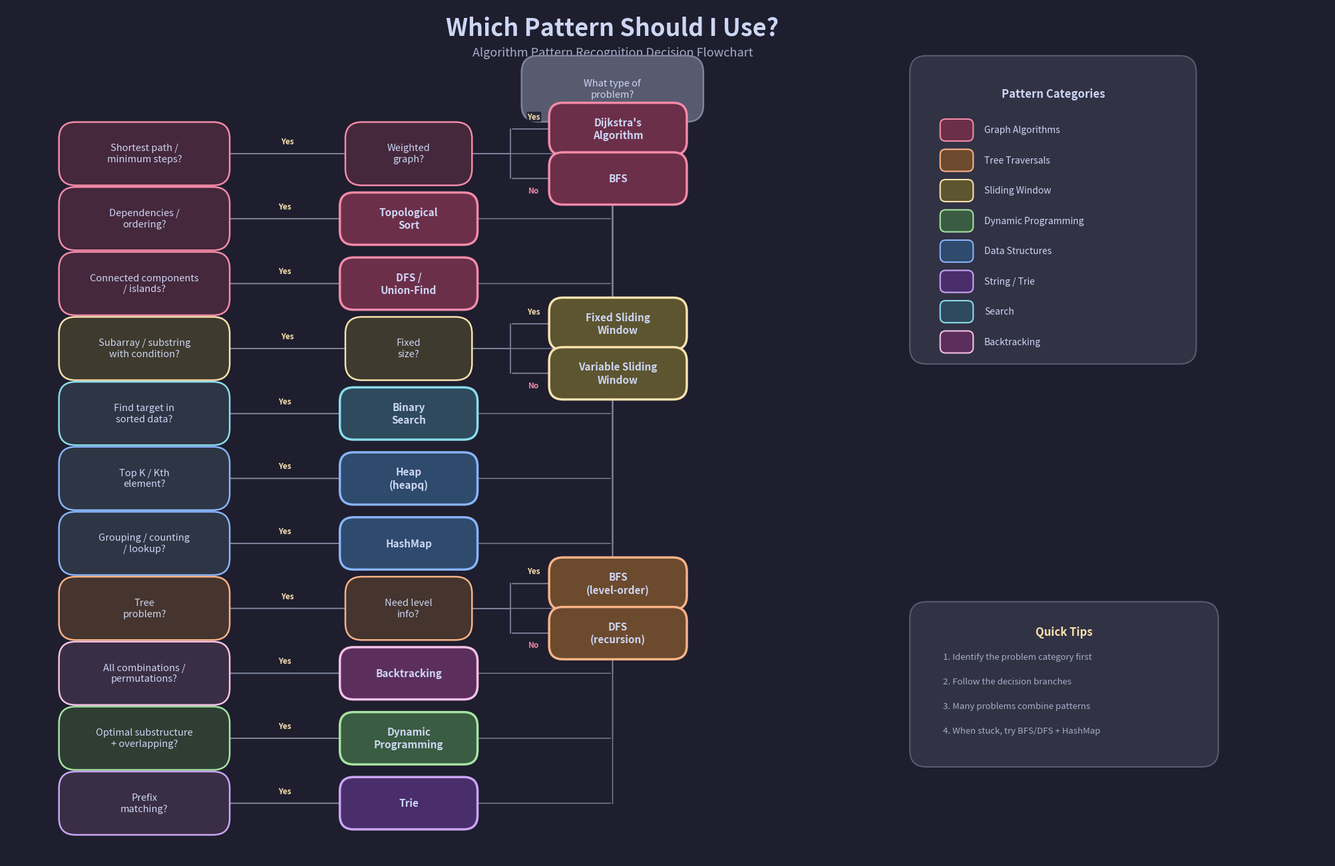

The script that saved this image: (Note: this script raises an exception after producing the figure.)
#!/usr/bin/env python3
"""
Generate a pattern recognition decision flowchart for algorithm problems.
Outputs a visually appealing PNG that serves as a quick reference during study.
"""

import matplotlib
matplotlib.use("Agg")
import matplotlib.pyplot as plt
import matplotlib.patches as mpatches
from matplotlib.patches import FancyBboxPatch
import numpy as np

# ---------------------------------------------------------------------------
# Color palette (dark background theme)
# ---------------------------------------------------------------------------
BG_COLOR = "#1e1e2e"
TEXT_COLOR = "#cdd6f4"
ARROW_COLOR = "#7f849c"
LABEL_COLOR = "#a6adc8"
TITLE_COLOR = "#cdd6f4"

# Tier colours  (fill, border)
COLORS = {
    "root":    ("#585b70", "#7f849c"),
    "graph":   ("#45283c", "#f38ba8"),   # red family
    "tree":    ("#45352e", "#fab387"),    # orange family
    "window":  ("#3e3a2e", "#f9e2af"),   # yellow family
    "dp":      ("#2e3e33", "#a6e3a1"),   # green family
    "ds":      ("#2e3545", "#89b4fa"),   # blue family
    "string":  ("#3a2e45", "#cba6f7"),   # purple family
    "search":  ("#2e3545", "#89dceb"),   # cyan family
    "bt":      ("#3a2e45", "#f5c2e7"),   # pink family
}

# Answer‑node accent colours (brighter fills for leaf/answer nodes)
ANSWER_COLORS = {
    "graph":   ("#6c2f4a", "#f38ba8"),
    "tree":    ("#6c4a2e", "#fab387"),
    "window":  ("#5c5530", "#f9e2af"),
    "dp":      ("#3a5c42", "#a6e3a1"),
    "ds":      ("#2e4a6c", "#89b4fa"),
    "string":  ("#4a2e6c", "#cba6f7"),
    "search":  ("#2e4a5c", "#89dceb"),
    "bt":      ("#5c2e5c", "#f5c2e7"),
}

# ---------------------------------------------------------------------------
# Node definitions:  (id, text, x, y, kind, tier, width, height)
# kind = "decision" | "answer"
# ---------------------------------------------------------------------------

# Layout constants
LEFT = 1.5
MID = 10.0
RIGHT = 16.5
FAR_RIGHT = 21.5

# We lay out rows from top to bottom (y decreasing)
ROW_TOP = 13.0
ROW_STEP = 1.18

def row_y(i):
    return ROW_TOP - i * ROW_STEP

nodes = [
    # Root
    ("root", "What type of\nproblem?", MID, row_y(0), "decision", "root", 3.0, 0.9),

    # --- Row 1: Shortest path ---
    ("q_short",   "Shortest path /\nminimum steps?",     LEFT, row_y(1), "decision", "graph", 2.8, 0.85),
    ("q_weight",  "Weighted\ngraph?",                    LEFT+4.8, row_y(1), "decision", "graph", 2.0, 0.85),
    ("a_dijkstra","Dijkstra's\nAlgorithm",               LEFT+8.6, row_y(1)+0.45, "answer", "graph", 2.2, 0.65),
    ("a_bfs1",    "BFS",                                 LEFT+8.6, row_y(1)-0.45, "answer", "graph", 2.2, 0.65),

    # --- Row 2: Dependencies ---
    ("q_dep",     "Dependencies /\nordering?",           LEFT, row_y(2), "decision", "graph", 2.8, 0.85),
    ("a_topo",    "Topological\nSort",                   LEFT+4.8, row_y(2), "answer", "graph", 2.2, 0.65),

    # --- Row 3: Connected components ---
    ("q_comp",    "Connected components\n/ islands?",     LEFT, row_y(3), "decision", "graph", 2.8, 0.85),
    ("a_dfs_uf",  "DFS /\nUnion-Find",                  LEFT+4.8, row_y(3), "answer", "graph", 2.2, 0.65),

    # --- Row 4: Subarray / substring ---
    ("q_sub",     "Subarray / substring\nwith condition?", LEFT, row_y(4), "decision", "window", 2.8, 0.85),
    ("q_fixed",   "Fixed\nsize?",                        LEFT+4.8, row_y(4), "decision", "window", 2.0, 0.85),
    ("a_fixwin",  "Fixed Sliding\nWindow",               LEFT+8.6, row_y(4)+0.45, "answer", "window", 2.2, 0.65),
    ("a_varwin",  "Variable Sliding\nWindow",            LEFT+8.6, row_y(4)-0.45, "answer", "window", 2.2, 0.65),

    # --- Row 5: Binary search ---
    ("q_sorted",  "Find target in\nsorted data?",        LEFT, row_y(5), "decision", "search", 2.8, 0.85),
    ("a_bsearch", "Binary\nSearch",                      LEFT+4.8, row_y(5), "answer", "search", 2.2, 0.65),

    # --- Row 6: Top K ---
    ("q_topk",    "Top K / Kth\nelement?",               LEFT, row_y(6), "decision", "ds", 2.8, 0.85),
    ("a_heap",    "Heap\n(heapq)",                       LEFT+4.8, row_y(6), "answer", "ds", 2.2, 0.65),

    # --- Row 7: Grouping ---
    ("q_group",   "Grouping / counting\n/ lookup?",      LEFT, row_y(7), "decision", "ds", 2.8, 0.85),
    ("a_hashmap", "HashMap",                             LEFT+4.8, row_y(7), "answer", "ds", 2.2, 0.65),

    # --- Row 8: Tree ---
    ("q_tree",    "Tree\nproblem?",                      LEFT, row_y(8), "decision", "tree", 2.8, 0.85),
    ("q_level",   "Need level\ninfo?",                   LEFT+4.8, row_y(8), "decision", "tree", 2.0, 0.85),
    ("a_tbfs",    "BFS\n(level-order)",                  LEFT+8.6, row_y(8)+0.45, "answer", "tree", 2.2, 0.65),
    ("a_tdfs",    "DFS\n(recursion)",                    LEFT+8.6, row_y(8)-0.45, "answer", "tree", 2.2, 0.65),

    # --- Row 9: Backtracking ---
    ("q_combo",   "All combinations /\npermutations?",   LEFT, row_y(9), "decision", "bt", 2.8, 0.85),
    ("a_bt",      "Backtracking",                        LEFT+4.8, row_y(9), "answer", "bt", 2.2, 0.65),

    # --- Row 10: DP ---
    ("q_dp",      "Optimal substructure\n+ overlapping?", LEFT, row_y(10), "decision", "dp", 2.8, 0.85),
    ("a_dp",      "Dynamic\nProgramming",                LEFT+4.8, row_y(10), "answer", "dp", 2.2, 0.65),

    # --- Row 11: Trie ---
    ("q_prefix",  "Prefix\nmatching?",                   LEFT, row_y(11), "decision", "string", 2.8, 0.85),
    ("a_trie",    "Trie",                                LEFT+4.8, row_y(11), "answer", "string", 2.2, 0.65),
]

# Build lookup
node_map = {n[0]: n for n in nodes}

# ---------------------------------------------------------------------------
# Edges: (from_id, to_id, label, exit_side)
#   exit_side: "right" = exit from right of source
#              "down"  = exit from bottom of source (root fan-out)
#              None    = auto
# ---------------------------------------------------------------------------
edges = [
    # Root -> questions (all go down from root then route left)
    ("root", "q_short",  None, "down"),
    ("root", "q_dep",    None, "down"),
    ("root", "q_comp",   None, "down"),
    ("root", "q_sub",    None, "down"),
    ("root", "q_sorted", None, "down"),
    ("root", "q_topk",   None, "down"),
    ("root", "q_group",  None, "down"),
    ("root", "q_tree",   None, "down"),
    ("root", "q_combo",  None, "down"),
    ("root", "q_dp",     None, "down"),
    ("root", "q_prefix", None, "down"),

    # Question -> sub-question or answer
    ("q_short",  "q_weight",  "Yes", "right"),
    ("q_weight", "a_dijkstra","Yes", "right"),
    ("q_weight", "a_bfs1",   "No",  "right"),

    ("q_dep",    "a_topo",    "Yes", "right"),
    ("q_comp",   "a_dfs_uf",  "Yes", "right"),

    ("q_sub",    "q_fixed",   "Yes", "right"),
    ("q_fixed",  "a_fixwin",  "Yes", "right"),
    ("q_fixed",  "a_varwin",  "No",  "right"),

    ("q_sorted", "a_bsearch", "Yes", "right"),
    ("q_topk",   "a_heap",    "Yes", "right"),
    ("q_group",  "a_hashmap", "Yes", "right"),

    ("q_tree",   "q_level",   "Yes", "right"),
    ("q_level",  "a_tbfs",    "Yes", "right"),
    ("q_level",  "a_tdfs",    "No",  "right"),

    ("q_combo",  "a_bt",      "Yes", "right"),
    ("q_dp",     "a_dp",      "Yes", "right"),
    ("q_prefix", "a_trie",    "Yes", "right"),
]

# ---------------------------------------------------------------------------
# Drawing
# ---------------------------------------------------------------------------
fig, ax = plt.subplots(figsize=(20, 14), dpi=150)
fig.patch.set_facecolor(BG_COLOR)
ax.set_facecolor(BG_COLOR)
ax.set_xlim(-1, 23)
ax.set_ylim(-1.0, 14.5)
ax.set_aspect("equal")
ax.axis("off")

# Title
ax.text(MID, 14.1, "Which Pattern Should I Use?",
        fontsize=26, fontweight="bold", color=TITLE_COLOR,
        ha="center", va="center",
        fontfamily="sans-serif")

# Subtitle
ax.text(MID, 13.65, "Algorithm Pattern Recognition Decision Flowchart",
        fontsize=13, color=LABEL_COLOR, ha="center", va="center",
        fontstyle="italic", fontfamily="sans-serif")


def draw_node(ax, nid, text, cx, cy, kind, tier, w, h):
    """Draw a single node (decision = rounded rect, answer = rounded rect with accent)."""
    if kind == "answer":
        fill, border = ANSWER_COLORS.get(tier, COLORS.get(tier, COLORS["root"]))
        fontsize = 11
        fontweight = "bold"
        boxstyle = f"round,pad=0.15,rounding_size=0.25"
        border_lw = 2.5
    else:
        fill, border = COLORS.get(tier, COLORS["root"])
        fontsize = 10.5
        fontweight = "normal"
        boxstyle = f"round,pad=0.15,rounding_size=0.3"
        border_lw = 1.8

    box = FancyBboxPatch(
        (cx - w / 2, cy - h / 2), w, h,
        boxstyle=boxstyle,
        facecolor=fill,
        edgecolor=border,
        linewidth=border_lw,
        zorder=3,
    )
    ax.add_patch(box)

    ax.text(cx, cy, text,
            fontsize=fontsize, fontweight=fontweight,
            color=TEXT_COLOR, ha="center", va="center",
            fontfamily="sans-serif",
            zorder=4,
            linespacing=1.25)


# Draw all nodes
for n in nodes:
    nid, text, cx, cy, kind, tier, w, h = n
    draw_node(ax, nid, text, cx, cy, kind, tier, w, h)


def get_port(nid, side):
    """Return (x, y) for a connection point on the given side of a node."""
    _, _, cx, cy, _, _, w, h = node_map[nid]
    if side == "right":
        return cx + w / 2, cy
    elif side == "left":
        return cx - w / 2, cy
    elif side == "top":
        return cx, cy + h / 2
    elif side == "bottom":
        return cx, cy - h / 2
    return cx, cy


def draw_arrow(ax, x0, y0, x1, y1, label=None, color=ARROW_COLOR, lw=1.3):
    """Draw a styled arrow with optional label."""
    ax.annotate(
        "",
        xy=(x1, y1),
        xytext=(x0, y0),
        arrowprops=dict(
            arrowstyle="-|>",
            color=color,
            lw=lw,
            shrinkA=2,
            shrinkB=2,
            connectionstyle="arc3,rad=0.0",
        ),
        zorder=2,
    )
    if label:
        mx, my = (x0 + x1) / 2, (y0 + y1) / 2
        # Offset label slightly
        offset_x = 0.0
        offset_y = 0.18
        if abs(x1 - x0) > abs(y1 - y0):
            offset_y = 0.22
        if label == "No":
            offset_y = -0.22

        ax.text(mx + offset_x, my + offset_y, label,
                fontsize=8.5, fontweight="bold",
                color="#f9e2af" if label == "Yes" else "#f38ba8",
                ha="center", va="center",
                fontfamily="sans-serif",
                zorder=5,
                bbox=dict(boxstyle="round,pad=0.1", facecolor=BG_COLOR,
                          edgecolor="none", alpha=0.85))


# Draw edges
for src_id, dst_id, label, exit_side in edges:
    src = node_map[src_id]
    dst = node_map[dst_id]

    if exit_side == "down":
        # Root -> question node: route with an elbow
        # Go down from root bottom, then left to the question's right side
        sx, sy = get_port(src_id, "bottom")
        dx, dy = get_port(dst_id, "right")

        # Intermediate point: go down to question's y, then across
        elbow_x = sx  # stay at root's x going down
        elbow_y = dy  # at the question's y level

        # Draw two segments
        # Vertical segment
        ax.plot([sx, elbow_x], [sy, elbow_y], color=ARROW_COLOR, lw=1.0,
                solid_capstyle="round", zorder=2)
        # Horizontal segment with arrow
        draw_arrow(ax, elbow_x, elbow_y, dx, dy, label=label, lw=1.0)

    elif exit_side == "right":
        sx, sy = get_port(src_id, "right")
        dx, dy = get_port(dst_id, "left")

        # If the target is offset vertically (Yes/No branches), use an elbow
        if abs(sy - dy) > 0.1:
            mid_x = (sx + dx) / 2
            ax.plot([sx, mid_x], [sy, sy], color=ARROW_COLOR, lw=1.3,
                    solid_capstyle="round", zorder=2)
            ax.plot([mid_x, mid_x], [sy, dy], color=ARROW_COLOR, lw=1.3,
                    solid_capstyle="round", zorder=2)
            draw_arrow(ax, mid_x, dy, dx, dy, label=label, lw=1.3)
        else:
            draw_arrow(ax, sx, sy, dx, dy, label=label, lw=1.3)

# ---------------------------------------------------------------------------
# Legend
# ---------------------------------------------------------------------------
legend_x = 16.0
legend_y = ROW_TOP - 0.3
legend_items = [
    ("Graph Algorithms", "graph"),
    ("Tree Traversals", "tree"),
    ("Sliding Window", "window"),
    ("Dynamic Programming", "dp"),
    ("Data Structures", "ds"),
    ("String / Trie", "string"),
    ("Search", "search"),
    ("Backtracking", "bt"),
]

# Legend background
legend_bg = FancyBboxPatch(
    (legend_x - 0.4, legend_y - len(legend_items) * 0.55 - 0.1),
    4.8, len(legend_items) * 0.55 + 0.8,
    boxstyle="round,pad=0.2,rounding_size=0.3",
    facecolor="#313244",
    edgecolor="#585b70",
    linewidth=1.5,
    zorder=3,
)
ax.add_patch(legend_bg)

ax.text(legend_x + 2.0, legend_y + 0.2, "Pattern Categories",
        fontsize=12, fontweight="bold", color=TITLE_COLOR,
        ha="center", va="center", fontfamily="sans-serif", zorder=4)

for i, (lbl, tier) in enumerate(legend_items):
    ly = legend_y - 0.45 - i * 0.55
    _, border = ANSWER_COLORS.get(tier, COLORS.get(tier, COLORS["root"]))
    fill, _ = ANSWER_COLORS.get(tier, COLORS.get(tier, COLORS["root"]))

    swatch = FancyBboxPatch(
        (legend_x, ly - 0.15), 0.5, 0.3,
        boxstyle="round,pad=0.05,rounding_size=0.1",
        facecolor=fill,
        edgecolor=border,
        linewidth=1.5,
        zorder=4,
    )
    ax.add_patch(swatch)

    ax.text(legend_x + 0.75, ly, lbl,
            fontsize=10, color=TEXT_COLOR, va="center",
            fontfamily="sans-serif", zorder=4)

# ---------------------------------------------------------------------------
# Tips box at bottom-right
# ---------------------------------------------------------------------------
tips_x = 16.0
tips_y = row_y(9)
tips = [
    "1. Identify the problem category first",
    "2. Follow the decision branches",
    "3. Many problems combine patterns",
    "4. When stuck, try BFS/DFS + HashMap",
]

tips_bg = FancyBboxPatch(
    (tips_x - 0.4, tips_y - 1.5),
    5.2, 2.6,
    boxstyle="round,pad=0.2,rounding_size=0.3",
    facecolor="#313244",
    edgecolor="#585b70",
    linewidth=1.5,
    zorder=3,
)
ax.add_patch(tips_bg)

ax.text(tips_x + 2.2, tips_y + 0.75, "Quick Tips",
        fontsize=12, fontweight="bold", color="#f9e2af",
        ha="center", va="center", fontfamily="sans-serif", zorder=4)

for i, tip in enumerate(tips):
    ax.text(tips_x, tips_y + 0.3 - i * 0.45, tip,
            fontsize=9.5, color=LABEL_COLOR, va="center",
            fontfamily="sans-serif", zorder=4)

# ---------------------------------------------------------------------------
# Save
# ---------------------------------------------------------------------------
output_path = "/Users/abhinaavramesh/Desktop/GoogleSDE_InterviewPrep/crashcourse/public/viz/pattern_flowchart.png"
plt.tight_layout(pad=0.5)
plt.savefig(output_path, facecolor=BG_COLOR, edgecolor="none",
            bbox_inches="tight", dpi=150)
plt.close()
print(f"Flowchart saved to: {output_path}")
